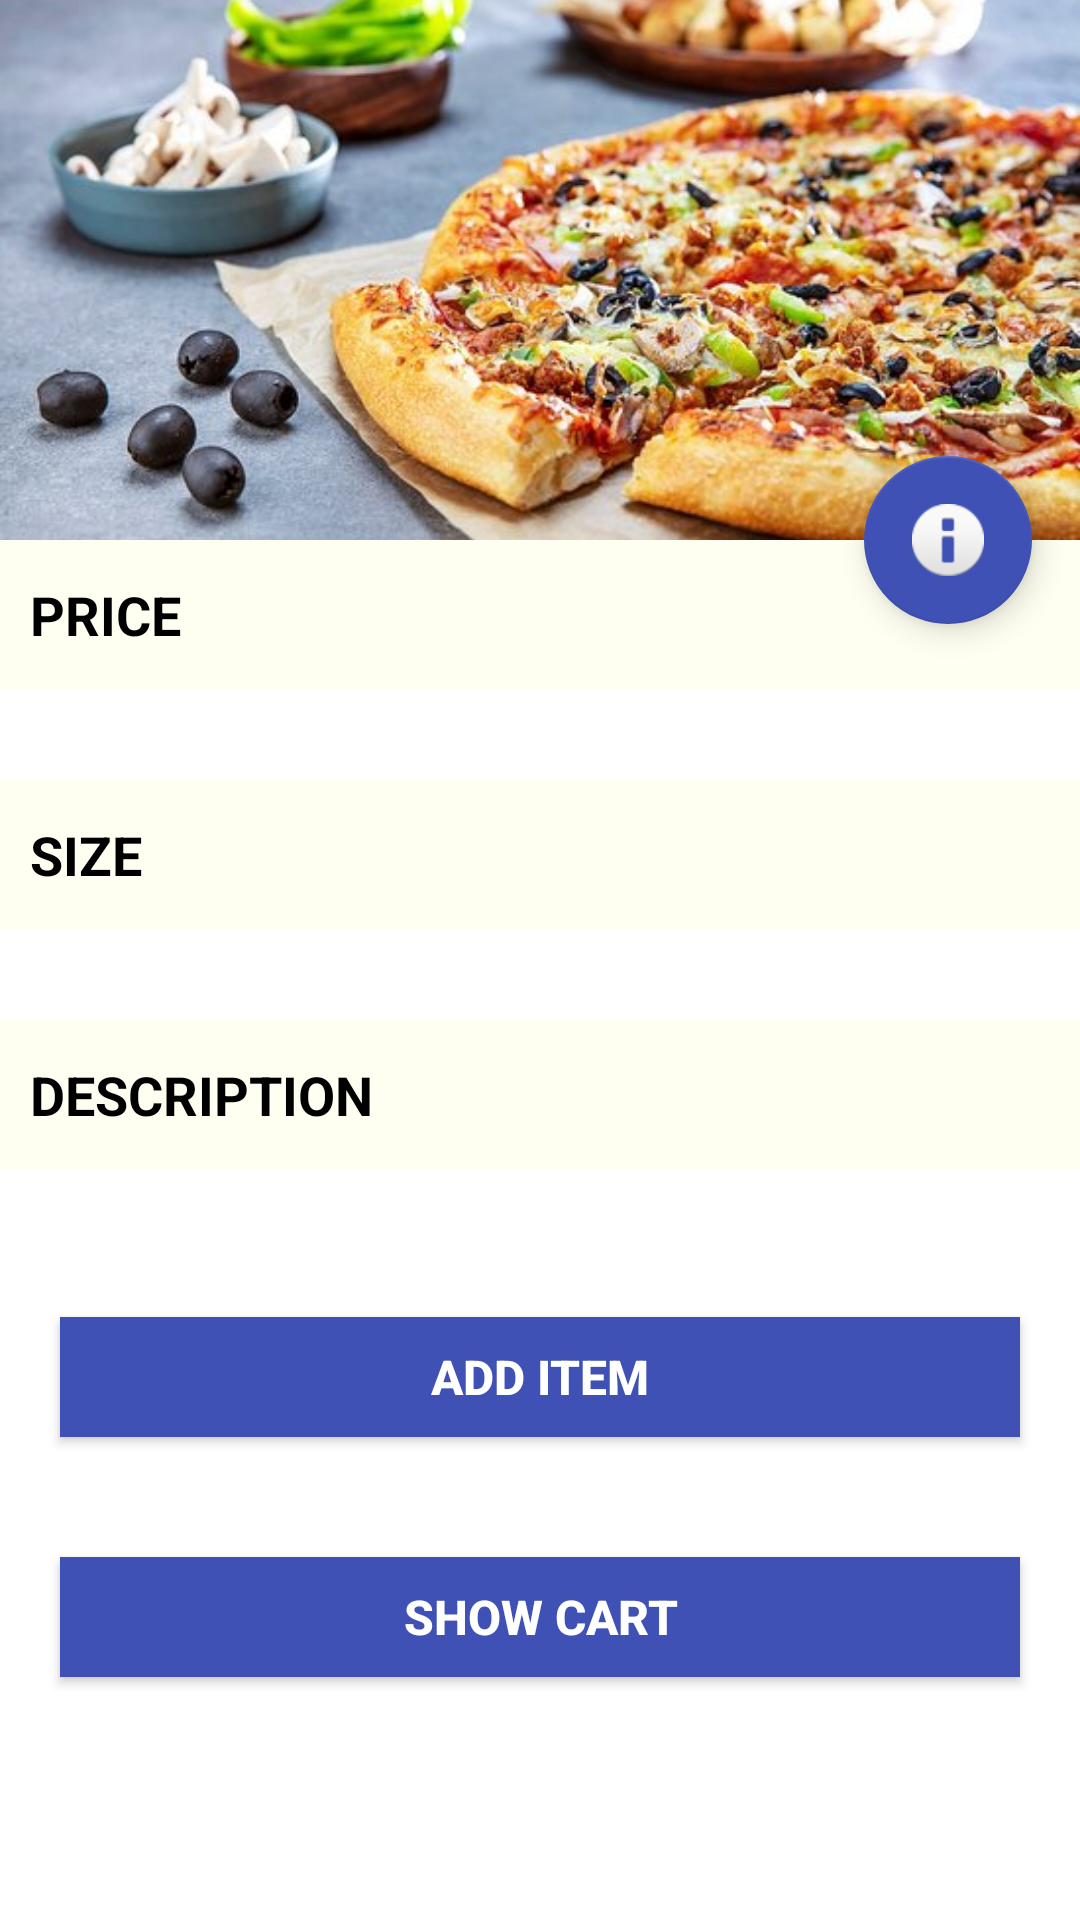

Layout XML and referenced resources for this Android screen:
<!-- AndroidManifest.xml: application theme AppTheme -->
<!-- res/layout/detail.xml -->
<?xml version="1.0" encoding="utf-8"?>
<androidx.coordinatorlayout.widget.CoordinatorLayout
    xmlns:android="http://schemas.android.com/apk/res/android"
    xmlns:app="http://schemas.android.com/apk/res-auto"
    xmlns:tools="http://schemas.android.com/tools"
    android:layout_width="match_parent"
    android:layout_height="match_parent"
    android:fitsSystemWindows="true">

    <com.google.android.material.appbar.AppBarLayout
        android:id="@+id/app_bar"
        android:layout_width="match_parent"
        android:layout_height="180dp"
        android:fitsSystemWindows="true"
        android:theme="@style/AppTheme.AppBarOverlay">

        <com.google.android.material.appbar.CollapsingToolbarLayout
            android:id="@+id/toolbar_layout"
            android:layout_width="match_parent"
            android:layout_height="match_parent"
            android:fitsSystemWindows="true"
            app:contentScrim="?attr/colorPrimary"
            app:layout_scrollFlags="scroll|exitUntilCollapsed">


            <ImageView
                android:id="@+id/expandedImage"
                android:layout_width="match_parent"
                android:layout_height="200dp"
                android:scaleType="centerCrop"
                android:src="@drawable/two"
                app:layout_collapseMode="parallax"
                app:layout_collapseParallaxMultiplier="0.7" />

            <androidx.appcompat.widget.Toolbar
                android:id="@+id/toolbar"
                android:layout_width="match_parent"
                android:layout_height="?attr/actionBarSize"
                app:layout_collapseMode="pin"
                app:popupTheme="@style/AppTheme.PopupOverlay" />

        </com.google.android.material.appbar.CollapsingToolbarLayout>
    </com.google.android.material.appbar.AppBarLayout>

    <include layout="@layout/test" />

    <com.google.android.material.floatingactionbutton.FloatingActionButton
        android:id="@+id/fab"
        android:layout_width="wrap_content"
        android:layout_height="wrap_content"
        android:layout_margin="16dp"
        app:layout_anchor="@id/app_bar"
        app:layout_anchorGravity="bottom|end"
        app:srcCompat="@android:drawable/ic_dialog_info" />

</androidx.coordinatorlayout.widget.CoordinatorLayout>
<!-- res/layout/test.xml (included above) -->
<?xml version="1.0" encoding="utf-8"?>
<androidx.core.widget.NestedScrollView xmlns:android="http://schemas.android.com/apk/res/android"
    xmlns:tools="http://schemas.android.com/tools"
    android:orientation="vertical"
    android:background="@color/white"
    android:layout_width="match_parent"
    android:layout_height="match_parent"
    app:layout_behavior="@string/appbar_scrolling_view_behavior"
    xmlns:app="http://schemas.android.com/apk/res-auto"
    tools:context=".Activity.Detail_"
    tools:showIn="@layout/detail">

    <LinearLayout
        android:orientation="vertical"
        android:layout_width="match_parent"
        android:layout_height="wrap_content">
        <TextView
            android:textColor="#000"
            android:paddingLeft="10dp"
            android:gravity="center|left"
            android:background="@color/light_cream"
            android:textSize="18sp"
            android:textStyle="bold"
            android:text="PRICE"
            android:layout_width="match_parent"
            android:layout_height="50dp"></TextView>

        <TextView
            android:layout_marginLeft="10dp"
            android:textSize="15sp"
            android:textStyle="bold"
            android:id="@+id/price"
            android:text=""
            android:layout_width="match_parent"
            android:layout_height="30dp"></TextView>
        <TextView
            android:textColor="#000"
            android:paddingLeft="10dp"
            android:gravity="center|left"
            android:background="@color/light_cream"
            android:textSize="18sp"
            android:textStyle="bold"
            android:text="SIZE"
            android:layout_width="match_parent"
            android:layout_height="50dp"></TextView>

        <TextView
            android:layout_marginLeft="10dp"
            android:textSize="15sp"
            android:textStyle="bold"
            android:id="@+id/size"
            android:text=""
            android:layout_width="match_parent"
            android:layout_height="30dp"></TextView>
        <TextView
            android:textColor="#000"
            android:paddingLeft="10dp"
            android:gravity="center|left"
            android:background="@color/light_cream"
            android:textSize="18sp"
            android:textStyle="bold"
            android:id="@+id/detais"
            android:text="DESCRIPTION"
            android:layout_width="match_parent"
            android:layout_height="50dp"></TextView>
        <TextView
            android:id="@+id/tvDescription"
            android:layout_margin="5dp"
            android:layout_width="match_parent"
            android:layout_height="wrap_content"></TextView>

        <Button
            android:id="@+id/btnAdd"
            android:textStyle="bold"
            android:textSize="16sp"
            android:text="ADD ITEM"
            android:textColor="@color/white"
            android:layout_margin="20dp"
            android:background="@color/colorPrimary"
            android:layout_width="match_parent"
            android:layout_height="40dp"></Button>
        <Button
            android:id="@+id/btnShowCart"
            android:textStyle="bold"
            android:textSize="16sp"
            android:text="SHOW CART"
            android:textColor="@color/white"
            android:layout_margin="20dp"
            android:background="@color/colorPrimary"
            android:layout_width="match_parent"
            android:layout_height="40dp"></Button>
    </LinearLayout>

</androidx.core.widget.NestedScrollView>
<!-- resources referenced by this layout -->
<resources>
  <color name="colorPrimary">#3F51B5</color>
  <color name="light_cream">#fffff1</color>
  <color name="white">#ffffff</color>
  <!-- drawable two: jpg bitmap (drawable, 57060 bytes) -->
  <style name="AppTheme.AppBarOverlay" parent="ThemeOverlay.AppCompat.Dark.ActionBar" />
  <style name="AppTheme.PopupOverlay" parent="ThemeOverlay.AppCompat.Light" />
  <style name="AppTheme" parent="Theme.AppCompat.Light.DarkActionBar">
          
          <item name="colorPrimary">@color/colorPrimary</item>
          <item name="colorPrimaryDark">@color/colorPrimaryDark</item>
          <item name="colorAccent">@color/colorAccent</item>
          <item name="android:windowContentOverlay">@null</item>
          <item name="windowActionBar">false</item>
          <item name="windowNoTitle">true</item>
          <item name="drawerArrowStyle">@style/MaterialDrawer.DrawerArrowStyle</item>
  
      </style>
  <color name="colorPrimaryDark">#303F9F</color>
  <color name="colorAccent">#3F51B5</color>
  <style name="MaterialDrawer.DrawerArrowStyle" parent="Widget.AppCompat.DrawerArrowToggle">
          <item name="spinBars">false</item>
          <item name="color">@android:color/white</item>
      </style>
</resources>
